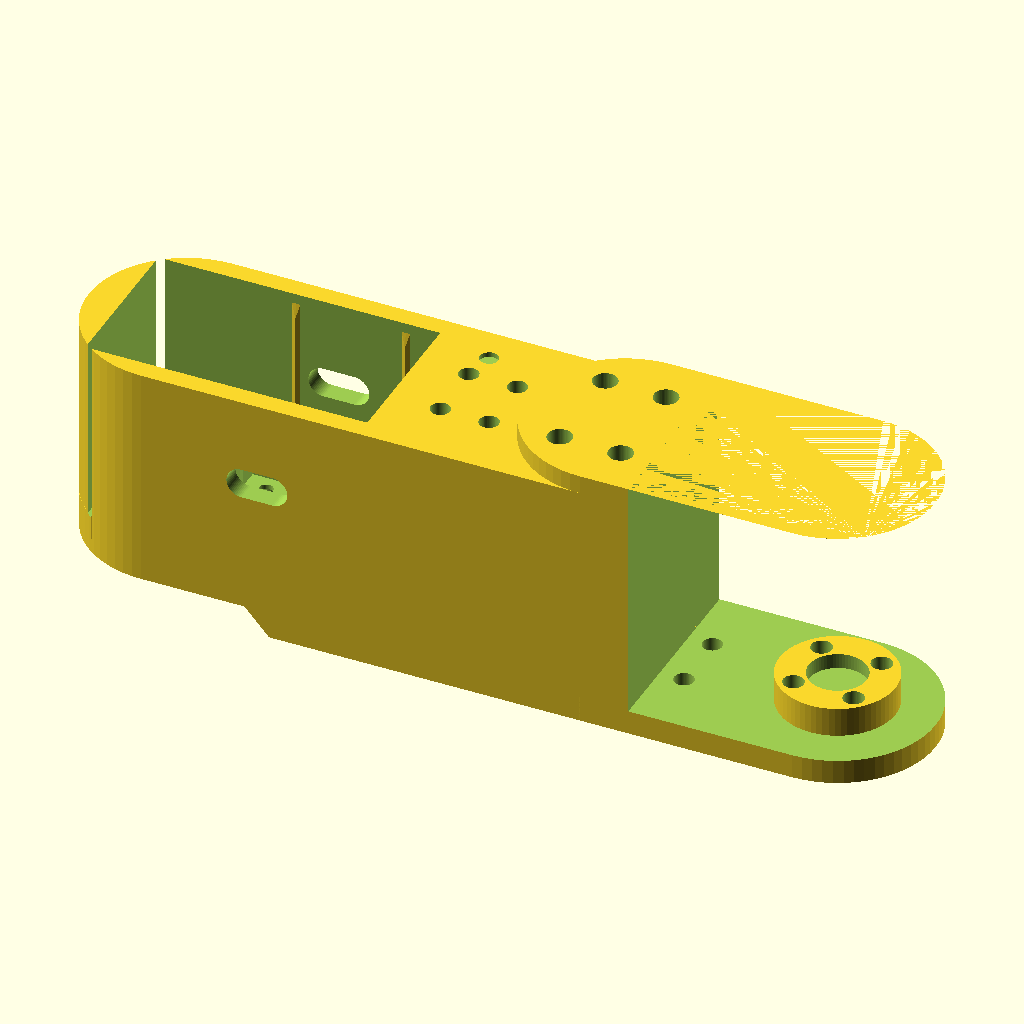
Cell 1: rendered with the file's own defaults.
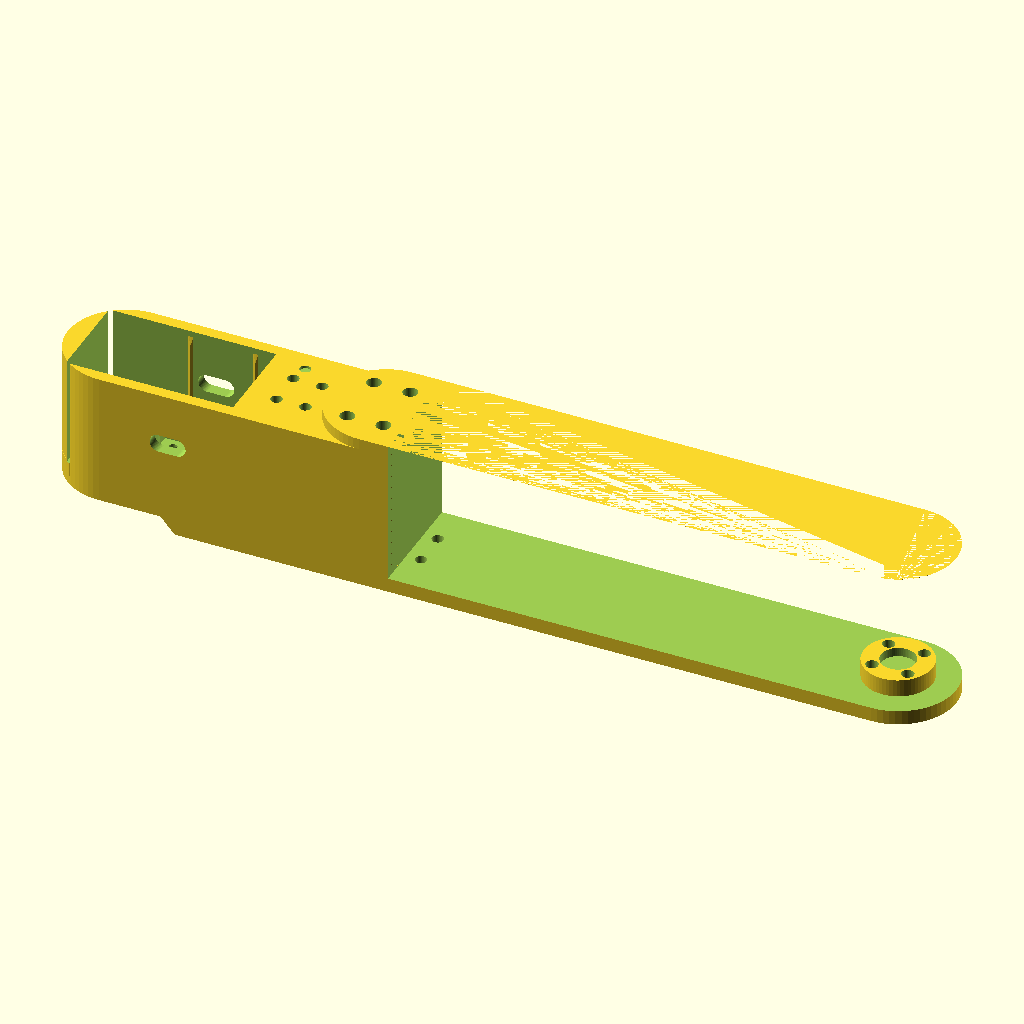
Cell 2: the same model with FEMUR_LEN = 213.8.
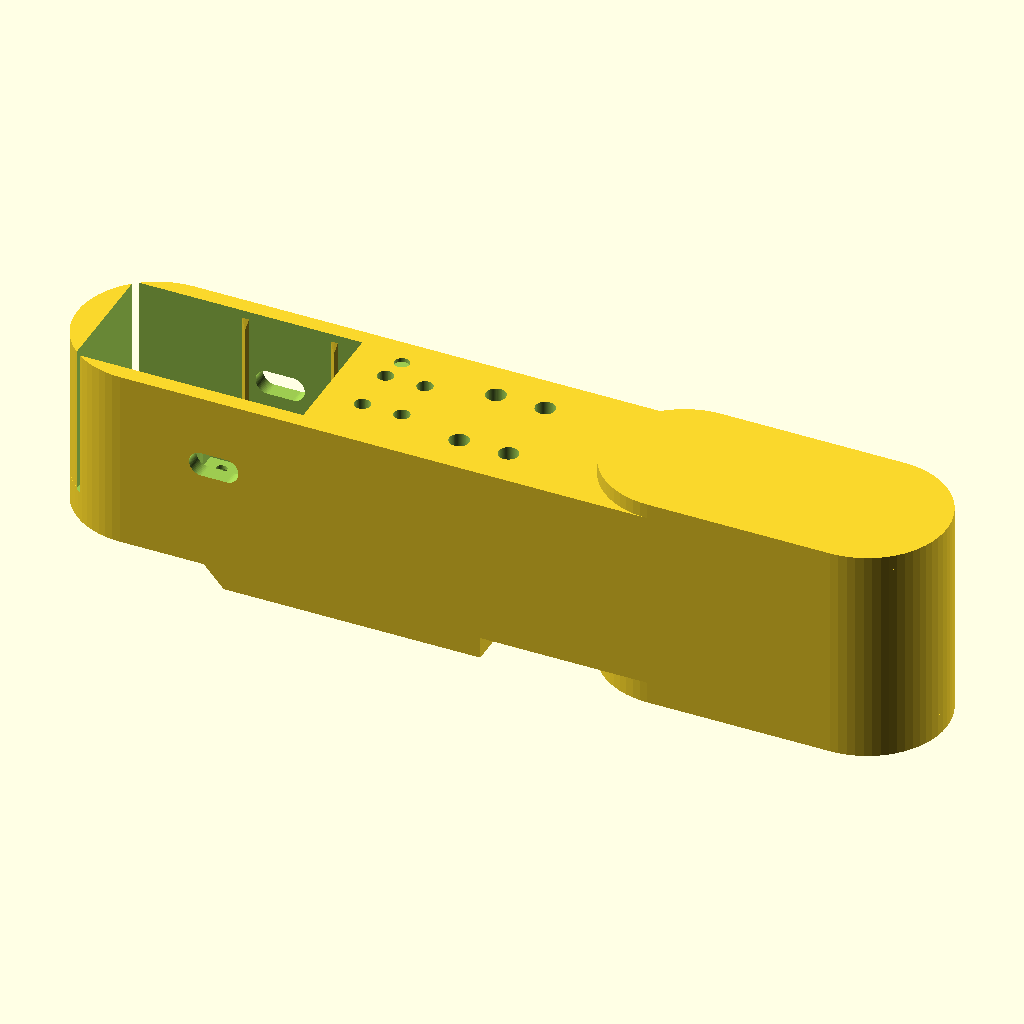
Cell 3: the same model with FORK_X0 = 144.
The same orthographic view direction (rotation 55°, 0°, 25°; colour scheme Cornfield) for every cell, with the view re-fitted per cell, so scale and position can differ between cells.
OpenSCAD source file hardware/cad/leg_v6/femur.scad:
// =============================================================================
// V6 Femur (rev 2) — houses the HFE STS3215, yoke-drives the tibia at KFE.
// =============================================================================
// Local frame: hfe axis = Z THROUGH THE ORIGIN (spline). +X toward the knee.
// kfe axis = Z line at x = FEMUR_LEN (106.9, MEASURED — locked to B2).
//
// Joint = bolted both sides: knee-yoke top arm bolts the tibia servo's horn
// (arm underside ON the horn face), bottom arm's Ø19 boss reaches through
// the tibia's floor window and bolts the BOTTOM WHEEL. The femur's own horn
// + wheel are grabbed the same way by the coax yoke.
// Servo mounting: 4x M2 x >=22 replacement case screws through the floor
// (countersunk), + retention strap over the tail on raised rim bosses
// (the case's rear top cap ridge stands 2.7 proud of the rim).
// Cables: plug before drop-in; tunnel exits the knee-side end wall at bay
// level, wires run along the blade.
//
// MATERIAL BASIS (#184): PA6-CF. SOURCED in this file — the safety factors
// below are computed for it (151/75 MPa dry/wet). Printing this in PETG-CF
// would pass every geometric gate here (identical STL) and fail on the robot.
// Print: PA6-CF, flat on the -Z face. SUPPORTS: NORMAL, under the servo-pocket
// end -- 555 mm^2 of FLAT underside floats 4.40mm above the bed for x < SUB_X0,
// cantilevered off the ramp with nothing anchoring its far end (measured
// 2026-08-03). This line used to stop at "flat on the -Z face", and because
// slice_plate.py reads its support setting from these headers, femur was the one
// leg part registered with supports=none. NOTE (LA-6, 2026-07-11, issue #24, extended
// 2026-07-11 per issue #24/LA-6 continuation): the underside is planarized/
// ramped down to the fork's floor (SUB_FLOOR -26.6) for x >= SUB_X0 -- see
// the SUB_X0/X1/X2 block below. This closes MOST of the old float, but NOT
// all of it: check_fit's own hip-pitch sweep (--sweep, r13-disc-interface
// excluded) shows COAX's yoke arms (coax.scad arm_plate(), both the inboard
// AND outboard arm share the same ARM_HALF_YZ=16 disc radius) sit a
// CONSTANT clearance = (femur-local x - 16.0) below the femur's underside,
// across the ENTIRE hfe sw ROM (rotation-invariant -- the disc is centered
// on the hfe axis, so distance depends only on radial position, not angle).
// RECONCILED (2026-07-11, rigorous probe: full-depth SUB_FLOOR candidate
// plane, femur-local x -5..45 x full slab width x hfe -86..+86 in 0.25deg /
// 0.5mm steps, r13 disc-interface excluded, vs the real coax_R.stl mesh):
// the true nearest coax edge is x=16.0 EXACTLY (clearance = x-16.0 to
// <0.001mm across every resolution tested) -- this IS the ARM_HALF_YZ=16
// disc radius, confirmed both by direct probe and by reading coax.scad's
// own constant. The prior x~19-20 / "4.8mm margin at x=24" claim in this
// file was WRONG (stale/coarser measurement) -- the real margin at the old
// SUB_X0=24 was 8.0mm, not 4.8mm, meaning ~7mm of the ramp was left on the
// table. SUB_X0 is now 17 (0.5mm design floor -> max-inboard would be 16.5;
// 17 keeps a clean 1.0mm true clearance, 2x the target and 2x LA-19's
// existing 0.4mm precedent, for a moving joint). x < SUB_X0 (=17) stays at
// the ORIGINAL SLAB_Z0 -22.2, unchanged, and still floats above the new
// deeper bed contact -> still wants support, but over a ~33mm hip-cap span
// (x -16.05..17) instead of the prior ~40mm (x -16.05..24). A same-strategy
// reorientation (print on a +-Y side face instead of fork-down) was
// evaluated and REJECTED: mesh overhang analysis on the unmodified STL
// shows it nearly DOUBLES the sub-45deg down-facing area (5949mm^2 vs
// 3881mm^2) because the open-top servo pocket becomes a horizontal bore.
// Do not read this file as claiming a fully support-free underside --
// budget support for the remaining ~33mm hip-cap span at print time.

include <leg_v6_common.scad>

// ---- cable groove cross-section (2026-08-06) --------------------------------
// TOP must equal the tunnel's 19.0: any narrower and the wire drops out of a
// 19 mm channel onto a ledge. BOTTOM adds a 1.5 mm/side 45 deg flare so the
// skin opening is a funnel, not a square-edged slot.
GRV_W_TOP = 19.0;
GRV_W_BOT = 22.0;


FEMUR_LEN = 106.9;            // hfe -> kfe axis distance (MEASURED, B2)
SLAB_W    = 2*(CASE_HW + CLR_POCKET + WALL);   // 32.1
SLAB_Z0   = FLOOR_BOT;                          // -22.2
SLAB_Z1   = CASE_TOP;                           // +14.7
FORK_X0   = 72;
TIP_R     = SLAB_W/2;

// ---- LA-6 underside planarization (2026-07-11, issue #24) -----------------
// femur-LOCAL deep floor -- deliberately NOT touching the shared FLOOR_BOT/
// SLAB_Z0 (leg_v6_common.scad), so tibia/coax are byte-identical. Matches
// the knee-fork/yoke-shelf bottom exactly, so the ramp lands flush/coplanar
// with the existing fork hull where they overlap.
SUB_FLOOR = YOKE_BOT_IN - ARM_THK;              // -26.6 (== fork bottom)
// SUB_X0: ramp start. RECONCILED 2026-07-11 (issue #24/LA-6 continuation):
// full-depth SUB_FLOOR candidate plane vs coax_R.stl, femur-local x -5..45,
// full slab width (9 y-bands refined to 65), hfe -86..+86deg in steps down
// to 0.25deg -- true nearest coax edge is x=16.0 EXACTLY (the ARM_HALF_YZ=16
// yoke-arm disc, coax.scad; clearance = x-16.0 to <0.001mm at every tested
// resolution, confirming it's rotation-invariant/exact, not sampling noise).
// The prior comment here (x~20, 4.8mm margin at x=24) was WRONG -- real
// margin at the old SUB_X0=24 was 8.0mm. Max-inboard for the >=0.5mm design
// floor (matches LA-19's precedent, don't run tighter) would be x=16.5;
// SUB_X0=17 keeps a clean 1.0mm true worst-case clearance (2x margin) on a
// moving joint. Also must clear the real M2 case-column screw at x=32.8
// (leg_v6_common.scad COL_PTS, femur-frame after the 180 rotate) -- still
// handled by the local screw-hole extension below (col_screw_ext_neg),
// unaffected since 32.8 is still well past the new SUB_X1.
SUB_X0    = 17;
SUB_X1    = 21;    // ramp end/full depth: rise 4.4 over run 4 = 47.7deg
                   // from horizontal -- a self-supporting overhang needs
                   // >=45deg from horizontal (STEEP, not shallow -- a
                   // shallow ramp is closer to the flat-ceiling worst case,
                   // not safer; first draft had this backwards at run=8/
                   // 28.8deg and was corrected). run stays 4 (SUB_X1 =
                   // SUB_X0+4) so the 47.7deg angle is unchanged by the
                   // SUB_X0 move. Coax clearance at the shallow end (x17,
                   // the tightest point) is 1.0mm true (see SUB_X0 note);
                   // clearance only grows moving outboard from there.
SUB_X2    = 73;    // flat continuation to here. The fork hull is a rounded cap
                   // (cylinders r=TIP_R=16.05 centered at FORK_X0=72), so it
                   // only reaches FULL width (y +-SLAB_W/2) at x72 -- at x60 it
                   // covers only y+-10.7. Ending the full-width fill at 60 left
                   // TRIANGULAR floating gaps at the outer y-edges x60..72
                   // (the "doesn't merge cleanly into the tibia-servo fork"
                   // notch). Extend to 73 (1mm into the full-width fork) so the
                   // fill overlaps the fork at full width -> clean merge.

// Added-material wedge: flush with the EXISTING slab bottom (SLAB_Z0) at
// SUB_X0 (zero added thickness there), linearly ramping down to SUB_FLOOR
// by SUB_X1, then flat at SUB_FLOOR out to SUB_X2. hull() of a near-zero
// sliver and a full-depth block gives an exact linear ramp between them.
module underside_fill() {
    hull() {
        translate([SUB_X0, -SLAB_W/2, SLAB_Z0])
            cube([EPS, SLAB_W, EPS]);
        translate([SUB_X1, -SLAB_W/2, SUB_FLOOR])
            cube([EPS, SLAB_W, SLAB_Z0 - SUB_FLOOR + EPS]);
    }
    translate([SUB_X1, -SLAB_W/2, SUB_FLOOR])
        cube([SUB_X2 - SUB_X1, SLAB_W, SLAB_Z0 - SUB_FLOOR + EPS]);
}

// LA-6: the x=32.8 M2 case-column screw (leg_v6_common.scad COL_PTS,
// femur-frame) sits past SUB_X1 (11.8mm clear of it, 2026-07-11 SUB_X0/X1
// move to 17/21), i.e. now under a full SUB_FLOOR-deep floor instead of the
// original SLAB_Z0 -- its shared-module bore (FLOOR_BOT-1 .. FLOOR_BOT+7.1)
// and countersink (cut at FLOOR_BOT-EPS) no longer reach the true (deeper)
// exterior. Local extension only -- does NOT touch leg_v6_common.scad, so
// tibia/coax are unaffected.
module col_screw_ext_neg() {
    for (sy = [-1, 1]) {
        translate([32.8, sy*10.25, SUB_FLOOR - EPS])
            cylinder(d = M2_CLEAR, h = (FLOOR_BOT - 1) - SUB_FLOOR + EPS);
        translate([32.8, sy*10.25, SUB_FLOOR - EPS])
            cylinder(d1 = 4.6, d2 = M2_CLEAR, h = 1.4);   // countersink, re-cut at the new true exterior
    }
}

module femur_v6() {
    difference() {
        union() {
            // stage 1: body with the yoke slot already cut (the wheel boss
            // must survive INSIDE the slot, so it unions after this)
            difference() {
                union() {
            // main slab: hip rounded end (around origin) to fork
            translate([FORK_X0/2, 0, SLAB_Z0])
                slab(FORK_X0 + SLAB_W, SLAB_W, SLAB_Z1 - SLAB_Z0);
            // LA-6 (2026-07-11, issue #24): underside planarization ramp,
            // SUB_X0..SUB_X2 -- see the module + constants above.
            underside_fill();
            // pocket front platform (rings the wheel window)
            rotate([0, 0, 180]) pocket_platform_pos();
            // NO strap on the femur (sweep-gate find 2026-07-05): anything
            // above the rim at x 26..36 sits inside the COAX's swept
            // envelope (block corners reach r~41 about the hfe axis).
            // Retention = the 4 case-column screws (the SO-ARM standard);
            // once the coax yoke bolts the horn+wheel the servo is captive.
            // knee fork block, top = FLAT SHELF at 17.75 (rev 3, LA-28 doc
            // fix 2026-07-11: was stale at 17.2, see leg_v6_common.scad
            // HORN_Z1): the top arm is a
            // separate bolt-on plate (knee_arm.scad) so its horn-seat face
            // prints on the bed (the integral arm printed over supports —
            // rough seat). Bonus: the TOP ARM is now zero-bridging (the old
            // integral overhanging arm is gone) and the tibia drops in from
            // above. This does NOT mean the whole part is bridge/support-
            // free -- see the file-header PRINT note (LA-6): the underside
            // is now ramped/planar for x >= SUB_X0 (17), but the x < SUB_X0
            // hip cap still floats above the new deeper bed contact (coax
            // clearance blocks lowering it -- see SUB_X0's own comment).
            hull() {
                translate([FORK_X0, 0, YOKE_BOT_IN - ARM_THK])
                    cylinder(r = TIP_R,
                             h = YOKE_TOP_IN - (YOKE_BOT_IN - ARM_THK));
                translate([FEMUR_LEN, 0, YOKE_BOT_IN - ARM_THK])
                    cylinder(r = TIP_R,
                             h = YOKE_TOP_IN - (YOKE_BOT_IN - ARM_THK));
            }
                }
                // ---- knee yoke slot ----
                translate([FORK_X0 + 8, -(SLAB_W + 2)/2, YOKE_BOT_IN])
                    cube([FEMUR_LEN - FORK_X0 + TIP_R + 10, SLAB_W + 2,
                          YOKE_TOP_IN - YOKE_BOT_IN]);
            }
            // stage 2: bottom-arm wheel boss rises into the slot
            translate([FEMUR_LEN, 0, 0]) wheel_boss_pos();
        }

        // ---- HFE servo pocket: spline AT ORIGIN, body toward knee ----
        rotate([0, 0, 180]) sts_pocket_neg();

        // LA-6: extend the x32.8 case-column screw bore/countersink down to
        // the new (deeper) true exterior -- see col_screw_ext_neg() above.
        col_screw_ext_neg();

        // ---- KFE couplings at x = FEMUR_LEN ----
        translate([FEMUR_LEN, 0, 0])
            wheel_couple_neg();    // bottom arm + boss: wheel screws
        // knee-arm plate mounting: 4x M3 heat-sets in the shelf top
        for (hx = [65, 75], hy = [-8, 8])
            translate([hx, hy, YOKE_TOP_IN - HEATSET_L])
                cylinder(d = HEATSET_D, h = HEATSET_L + EPS);

        // side-wall vent window (servo heat relief; hips hold ~22%% torque
        // continuously). CR-6 fix (2026-07-09): the old 16mm-tall raw-cube
        // cut left SF ~1.39 wet (kept only ~18%% of wall section modulus)
        // with zero fillet on its 4 vertical reentrant corners (FDM crack
        // risk). Shrunk to 5mm tall + stadium (fully rounded, r=2.5) profile
        // -> residual strips top 12.2 / bottom 19.7mm, Z 263->573 mm^3,
        // femur SF dry ~6.1 / wet ~3.0 (M=14.2 N*m, 151/75 MPa PA6-CF).
        // LA-10 fix (2026-07-11): the common-frame ANTIROT_X=[-30,-12] ribs
        // land at femur-frame x=30 (far, clears the x32.8 screw column by
        // 0.95mm -- keep) and x=12 (near). The old x0=2 left edge put the
        // vent's x[2,24] squarely over the near rib's x[11.3,12.7] footprint,
        // voiding it z[-2.4,2.4] (point-probed). Trimmed the LEFT edge only
        // (x0 2->14, w 22->10) -- right edge stays x=24 (unchanged far-rib
        // clearance), left edge now 1.3mm clear of the near rib. Width-only
        // trim doesn't touch the h=5 CR-6 SF calc (that depends on vent
        // height, not width) -- SF numbers above are unaffected (if
        // anything conservative, less material removed).
        vent_window_neg(x0 = 14, w = 10, z_ctr = 0, h = 5, y0 = -17, y1 = 17);

        // side marker: 1 dot = RIGHT (the L mirror wrapper adds a 2nd —
        // mirrored parts are otherwise near-identical at assembly).
        // LA-2 fix (2026-07-11): the old (22,10) site sat inside the HFE
        // pocket's XY footprint (pocket cut spans femur-frame x -10.65..
        // 35.65 after the 180 deg rotate) -- the pocket is open-top past
        // z=14.7 (extra_top=30), so this cutter removed nothing (ray-cast:
        // 0 solid hits, ALL RIGHT parts printed with zero dots). Relocated
        // to (45,10): past the pocket's x35.65 boundary, before the fork
        // hull's rounded-cap zone (bulges the top face taller than 14.7
        // starting ~x55.95), clear of the x44/52 zip through-holes (y=+-5)
        // and the x65/75 heat-set columns. Ray-cast confirmed solid at
        // z13.9-14.7 (real material) and air above z14.7 (true external
        // top face) -- see mesh_health/LA-2 verification notes.
        translate([45, 10, SLAB_Z1 - 0.8]) cylinder(d = 3, h = 1);

        // ---- cable management (review 2026-07-03) ----
        // NOTE: the fork-block hull footprint spans x 56.15..122.75 at full
        // depth (-26.4) — underside features must stay x < 56 or cut the
        // block/arm faces explicitly. LA-6 (2026-07-11): x=40/44/52 below
        // are all >= SUB_X1 (21), i.e. already sitting on the new SUB_FLOOR
        // (-26.6) exterior, not the old SLAB_Z0 (-22.2) -- cuts re-based to
        // SUB_FLOOR so they still reach the true (now deeper) exterior.
        // groove along the open underside: tunnel exit -> block edge.
        // LA-1 fix (2026-07-11): the common-frame tunnel (leg_v6_common.scad
        // sts_pocket_neg, after the 180 deg rotation) lands at femur-frame
        // x[31.2,42.4], z[-19.8,-13.9]. The old h=2 groove topped out at
        // z-20.25 -- 0.45mm short of the tunnel's z-19.8 floor, leaving a
        // solid membrane (verified: 0.05mm z-scan at x41,y0 showed SOLID
        // z[-20.20,-19.80]) that dead-ended the HFE cable. Grown to top
        // z-19.05 -> 0.75mm real overlap with the tunnel, continuous void
        // tunnel->groove confirmed by re-scan. LA-6: base + height re-based
        // to SUB_FLOOR (was SLAB_Z0) so it still reaches the true exterior
        // across its whole x[40,56] footprint (x40..44 sit on the ramp,
        // where the true exterior is shallower than SUB_FLOOR -- cutting
        // past it there is harmless, already-open air, not solid).
        // x0 = 36, NOT 40 (2026-08-05). LA-1 made this groove reach the tunnel
        // FLOOR; it never checked the groove reached it over enough LENGTH. The
        // tunnel ends at x42.4, so starting at 40 left a 2.4 mm downward slot --
        // against a servo connector head MEASURED at 9.8 x 4.6. A O4.6 sphere
        // cannot traverse it (flood-fill verified), which is consistent with
        // Aiden having to open this exact hole with a file and pliers on the
        // 2026-08-02 femur. Starting at 36 gives a 6.4 mm overlap and it passes.
        // Ramped ends -- see tibia.scad for the reasoning (CR-6 precedent: no
        // square re-entrant corners on this part's tension face). Taper starts
        // at x34 so the near ramp does not eat the tunnel overlap; full depth
        // by x37, tunnel floor broken at ~x36.3 against a tunnel ending x42.4.
        // Width matched to the tunnel + chamfered mouth -- see tibia.scad for
        // the reasoning. Same 1.5 mm/side ledge existed here and this is the
        // part Aiden actually had to file and plier open.
        hull() {
            translate([34, -GRV_W_BOT/2, SUB_FLOOR - EPS]) cube([EPS, GRV_W_BOT, EPS]);
            translate([37, -GRV_W_BOT/2, SUB_FLOOR - EPS]) cube([16, GRV_W_BOT, EPS]);
            translate([37, -GRV_W_TOP/2, -19.05 - EPS]) cube([16, GRV_W_TOP, EPS]);
            translate([56 - EPS, -GRV_W_BOT/2, SUB_FLOOR - EPS]) cube([EPS, GRV_W_BOT, EPS]);
        }
        // zip anchors: flank the tunnel exit + at the block edge.
        // LA-4 fix (2026-07-11): h=12 was a BLIND pocket (top z-11.2, 25.9mm
        // of solid slab remained above it to SLAB_Z1 14.7) -- a zip tie could
        // not loop through to clamp cable_clip. h=40 matches the x62/84
        // through-hole convention elsewhere in this file (top z16.8, 2.1mm
        // clear past SLAB_Z1) -- genuine through-holes, ray-cast verified.
        // LA-6: both sit at x >= SUB_X1 (21), i.e. on the new SUB_FLOOR
        // exterior -- z0 + h re-based (was SLAB_Z0-1 / 40) so the bore still
        // starts at the true exterior and reaches the same top (z16.8).
        zip_pair_neg(44, 0, SUB_FLOOR - 1, 44.4);
        zip_pair_neg(52, 0, SUB_FLOOR - 1, 44.4);
        // knee-crossing anchors: through the yoke BOTTOM ARM plate near the
        // axis (23mm out) — the bundle ties here, then a short loop jumps
        // to the tibia's tunnel anchors
        zip_pair_neg(84, 0, YOKE_BOT_IN - ARM_THK - 1, ARM_THK + 2);
    }
}

femur_v6();
Parameter table extracted from the source (name, type, default, range or options):
GRV_W_TOP: number, default 19
GRV_W_BOT: number, default 22
FEMUR_LEN: number, default 106.9
FORK_X0: number, default 72
SUB_X0: number, default 17
SUB_X1: number, default 21
SUB_X2: number, default 73
